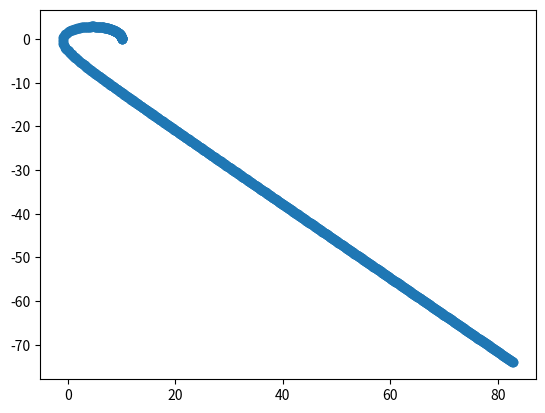

Here is the Python script that generated this plot:
#!/usr/bin/env python
# coding: utf-8

# In[188]:


import pandas as pd
import numpy as np
import matplotlib.pyplot as plt


# In[189]:


def force(x,y):
    return(- G * M * m * x / ((x ** 2 + y ** 2) ** 1.5))


# In[190]:


def position(a, v, y):
    return(0.5 * a * delta_t ** 2 + v * delta_t + y)


# In[191]:


def velocity(a, v):
    return(a * delta_t + v)


# In[192]:


def acc(f):
    return(f/m)


# In[193]:


t = np.linspace(0,10,1000)
G = 60
M = 10
m = 1
delta_t = 0.01

x = [10]
y = [0]
f_x = [force(x[0], y[0])]
f_y = [force(y[0],x[0])]
v_x = [0]
v_y = [3]
a_x = [f_x[0] / m]
a_y = [f_y[0] / m]


# In[194]:


for i in range (1,len(t)):
    x.append(position(a_x[i - 1], v_x[i - 1], x[i - 1]))
    y.append(position(a_y[i - 1], v_y[i - 1], y[i - 1]))

    v_y.append(velocity(a_y[i - 1], v_y[i - 1]))
    v_x.append(velocity(a_x[i - 1], v_x[i - 1]))

    f_y.append(force(y[i], x[i]))
    a_y.append(acc(f_y[i]))
    
    f_x.append(force(x[i], y[i]))
    a_x.append(acc(f_x[i]))


# In[195]:


i = 3
print(x[i])
print(y[i])
print(v_x[i])
print(v_y[i])
print(f_x[i])
print(f_y[i])
print(a_x[i])
print(a_y[i])


# In[196]:


plt.scatter(x,y)
plt.show()

